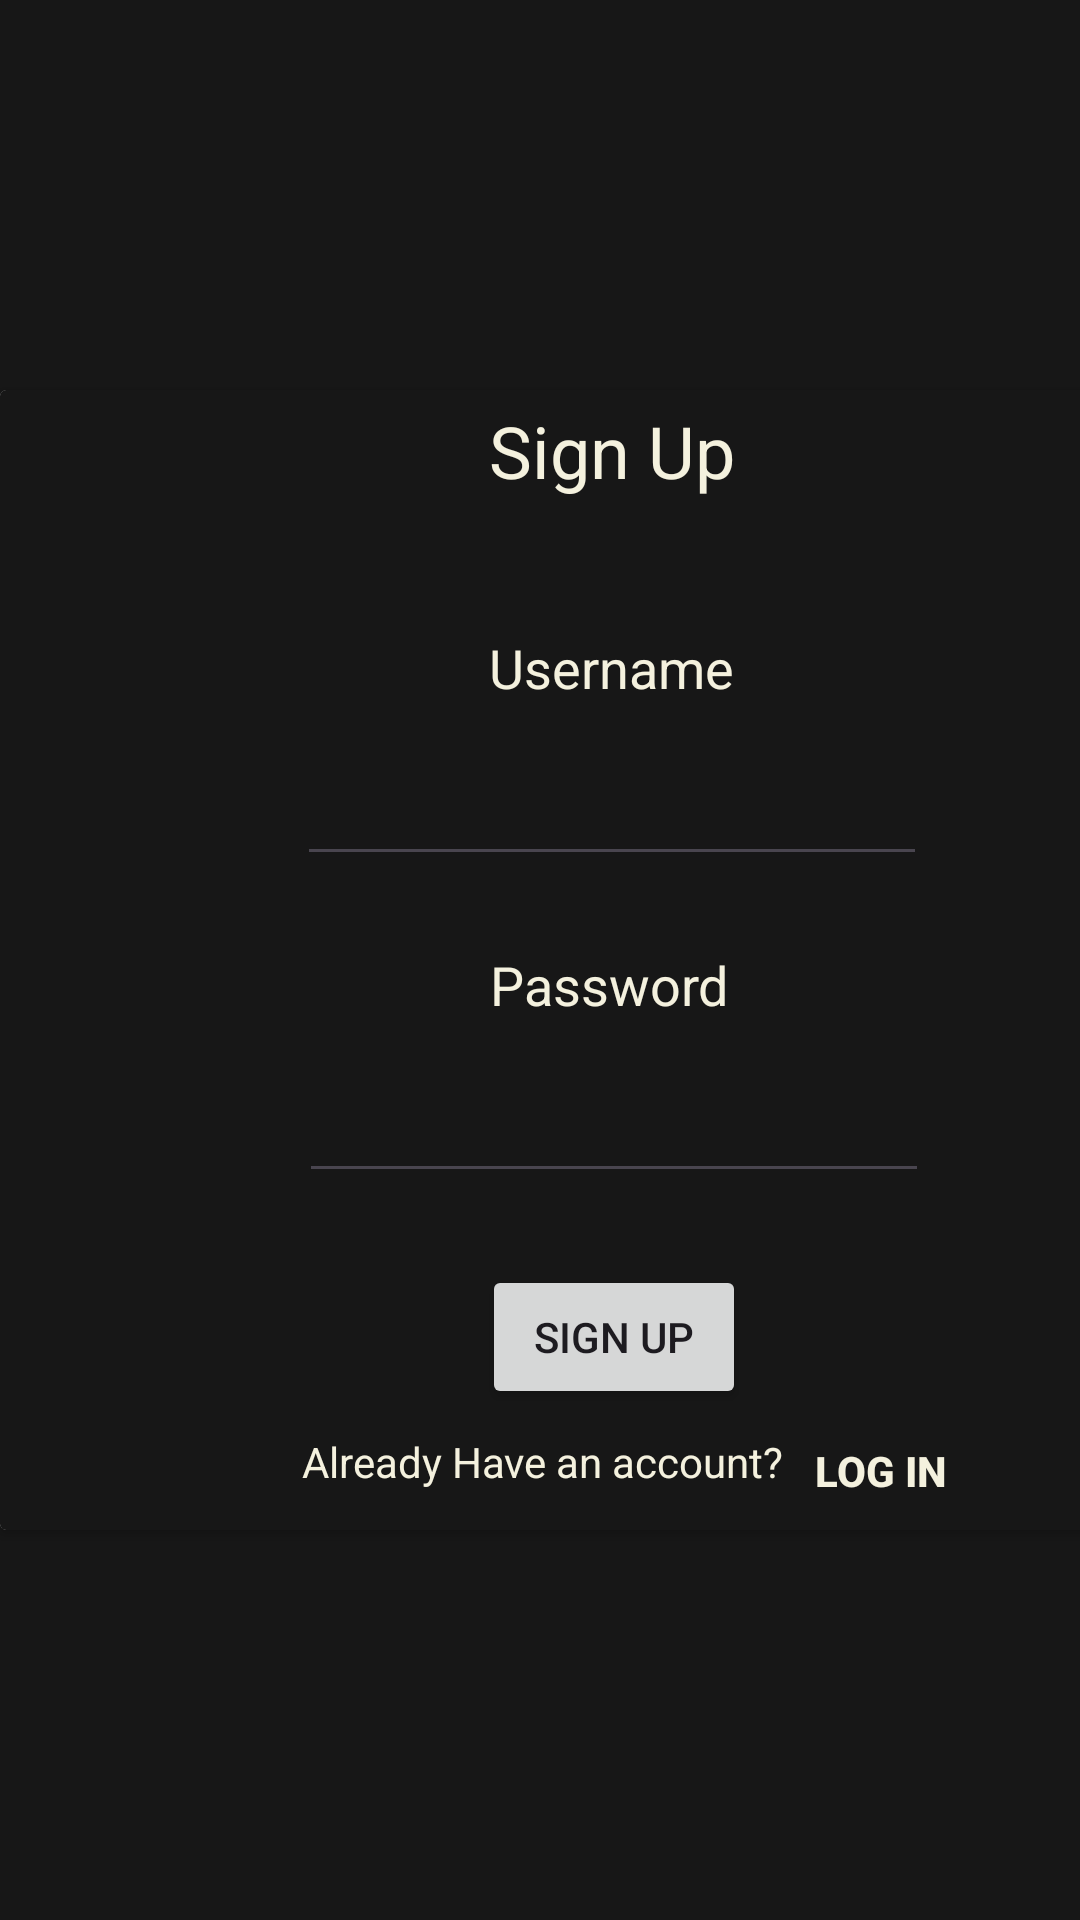

Write the Android layout XML for this screen, with the resource values it uses.
<!-- AndroidManifest.xml: application theme Theme.Trials -->
<!-- res/layout/activity_sign_up.xml -->
<?xml version="1.0" encoding="utf-8"?>
<androidx.constraintlayout.widget.ConstraintLayout xmlns:android="http://schemas.android.com/apk/res/android"
    xmlns:app="http://schemas.android.com/apk/res-auto"
    xmlns:tools="http://schemas.android.com/tools"
    android:id="@+id/main"
    android:layout_width="match_parent"
    android:layout_height="match_parent"
    android:background="#171717"
    tools:context=".SignUpActivity">

    <androidx.cardview.widget.CardView
        android:layout_width="409dp"
        android:layout_height="380dp"
        app:layout_constraintBottom_toBottomOf="parent"
        app:layout_constraintStart_toStartOf="parent"
        app:layout_constraintTop_toTopOf="parent">

        <androidx.constraintlayout.widget.ConstraintLayout
            android:layout_width="match_parent"
            android:layout_height="match_parent"
            android:background="#171717">

            <TextView
                android:id="@+id/textView2"
                android:layout_width="wrap_content"
                android:layout_height="wrap_content"
                android:layout_marginTop="4dp"
                android:text="Sign Up"
                android:textColor="#F4F1DE"
                android:textSize="24dp"
                app:layout_constraintEnd_toEndOf="parent"
                app:layout_constraintHorizontal_bias="0.498"
                app:layout_constraintStart_toStartOf="parent"
                app:layout_constraintTop_toTopOf="parent" />

            <TextView
                android:id="@+id/textView6"
                android:layout_width="wrap_content"
                android:layout_height="wrap_content"
                android:layout_marginTop="44dp"
                android:text="Username"
                android:textColor="#F4F1DE"
                android:textSize="18sp"
                app:layout_constraintEnd_toEndOf="parent"
                app:layout_constraintHorizontal_bias="0.498"
                app:layout_constraintStart_toStartOf="parent"
                app:layout_constraintTop_toBottomOf="@+id/textView2" />

            <TextView
                android:id="@+id/textView8"
                android:layout_width="wrap_content"
                android:layout_height="wrap_content"
                android:layout_marginTop="24dp"
                android:text="Password"
                android:textColor="#F4F1DE"
                android:textSize="18sp"
                app:layout_constraintEnd_toEndOf="parent"
                app:layout_constraintHorizontal_bias="0.496"
                app:layout_constraintStart_toStartOf="parent"
                app:layout_constraintTop_toBottomOf="@+id/editTextText5" />

            <EditText
                android:id="@+id/editTextText5"
                style="@style/Widget.AppCompat.AutoCompleteTextView"
                android:layout_width="wrap_content"
                android:layout_height="wrap_content"
                android:layout_marginTop="16dp"
                android:ems="10"
                android:inputType="text"
                android:textAlignment="center"
                android:textColor="#F4F1DE"
                android:textColorHint="#6C6A63"
                app:layout_constraintEnd_toEndOf="parent"
                app:layout_constraintHorizontal_bias="0.497"
                app:layout_constraintStart_toStartOf="parent"
                app:layout_constraintTop_toBottomOf="@+id/textView6" />

            <Button
                android:id="@+id/button"
                style="@style/Widget.AppCompat.Button"
                android:layout_width="wrap_content"
                android:layout_height="wrap_content"
                android:layout_marginTop="24dp"
                android:text="Sign Up"
                app:layout_constraintEnd_toEndOf="parent"
                app:layout_constraintStart_toStartOf="parent"
                app:layout_constraintTop_toBottomOf="@+id/editTextTextPassword" />

            <TextView
                android:id="@+id/tvNoAccount2"
                android:layout_width="wrap_content"
                android:layout_height="wrap_content"
                android:layout_marginTop="8dp"
                android:gravity="center"
                android:text="Already Have an account?"
                android:textColor="#F4F1DE"
                app:layout_constraintEnd_toEndOf="parent"
                app:layout_constraintHorizontal_bias="0.404"
                app:layout_constraintStart_toStartOf="parent"
                app:layout_constraintTop_toBottomOf="@+id/button" />

            <Button
                android:id="@+id/btLogin1"
                android:layout_width="63dp"
                android:layout_height="42dp"
                android:layout_margin="0dp"
                android:background="@android:color/transparent"
                android:padding="0dp"
                android:text="Log In"
                android:textColor="#F4F1DE"
                android:textStyle="bold"
                app:layout_constraintBottom_toBottomOf="parent"
                app:layout_constraintEnd_toEndOf="parent"
                app:layout_constraintHorizontal_bias="0.757"
                app:layout_constraintStart_toStartOf="parent"
                app:layout_constraintTop_toBottomOf="@+id/button"
                app:layout_constraintVertical_bias="0.340" />

            <EditText
                android:id="@+id/editTextTextPassword"
                android:layout_width="wrap_content"
                android:layout_height="wrap_content"
                android:layout_marginTop="16dp"
                android:ems="10"
                android:inputType="textPassword"
                android:textAlignment="center"
                android:textColor="#F4F1DE"
                android:textColorHint="#6C6A63"
                app:layout_constraintEnd_toEndOf="parent"
                app:layout_constraintStart_toStartOf="parent"
                app:layout_constraintTop_toBottomOf="@+id/textView8" />

        </androidx.constraintlayout.widget.ConstraintLayout>
    </androidx.cardview.widget.CardView>
</androidx.constraintlayout.widget.ConstraintLayout>
<!-- resources referenced by this layout -->
<resources>
  <style name="Theme.Trials" parent="Base.Theme.Trials" />
  <style name="Base.Theme.Trials" parent="Theme.Material3.DayNight.NoActionBar">
          
          
      </style>
</resources>
